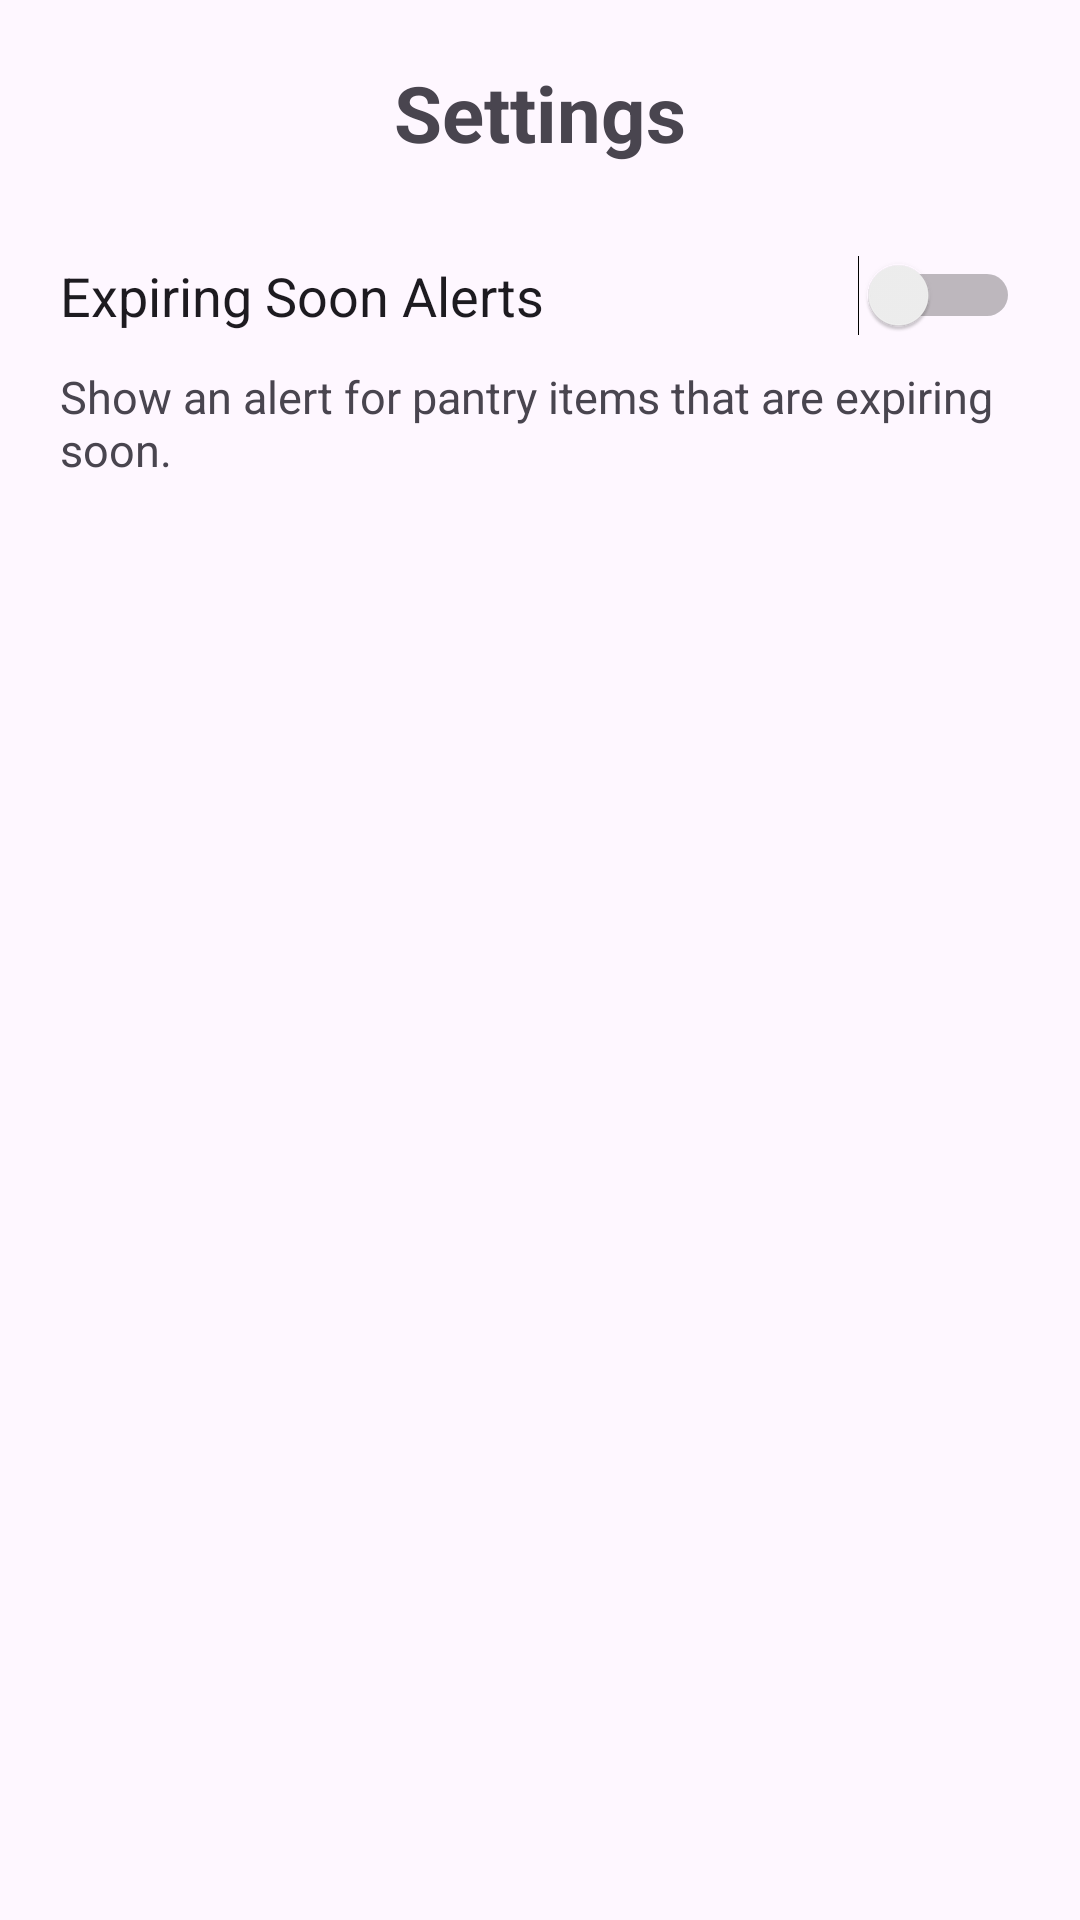

Here is an Android app screen rendered from its layout file. Give the layout XML and the strings, colors and styles it references.
<!-- AndroidManifest.xml: application theme Theme.MobileApp700 -->
<!-- res/layout/activity_settings.xml -->
<?xml version="1.0" encoding="utf-8"?>
<LinearLayout
    xmlns:android="http://schemas.android.com/apk/res/android"
    android:layout_width="match_parent"
    android:layout_height="match_parent"
    android:orientation="vertical"
    android:padding="20dp">

    
    <TextView
        android:layout_width="wrap_content"
        android:layout_height="wrap_content"
        android:text="Settings"
        android:textSize="26sp"
        android:textStyle="bold"
        android:layout_gravity="center_horizontal"
        android:layout_marginBottom="30dp" />

    
    <Switch
        android:id="@+id/switchExpiry"
        android:layout_width="match_parent"
        android:layout_height="wrap_content"
        android:text="Expiring Soon Alerts"
        android:textSize="18sp" />

    
    <TextView
        android:layout_width="match_parent"
        android:layout_height="wrap_content"
        android:text="Show an alert for pantry items that are expiring soon."
        android:textSize="15sp"
        android:layout_marginTop="10dp" />

</LinearLayout>
<!-- resources referenced by this layout -->
<resources>
  <style name="Theme.MobileApp700" parent="Base.Theme.MobileApp700" />
  <style name="Base.Theme.MobileApp700" parent="Theme.Material3.DayNight">
      </style>
</resources>
